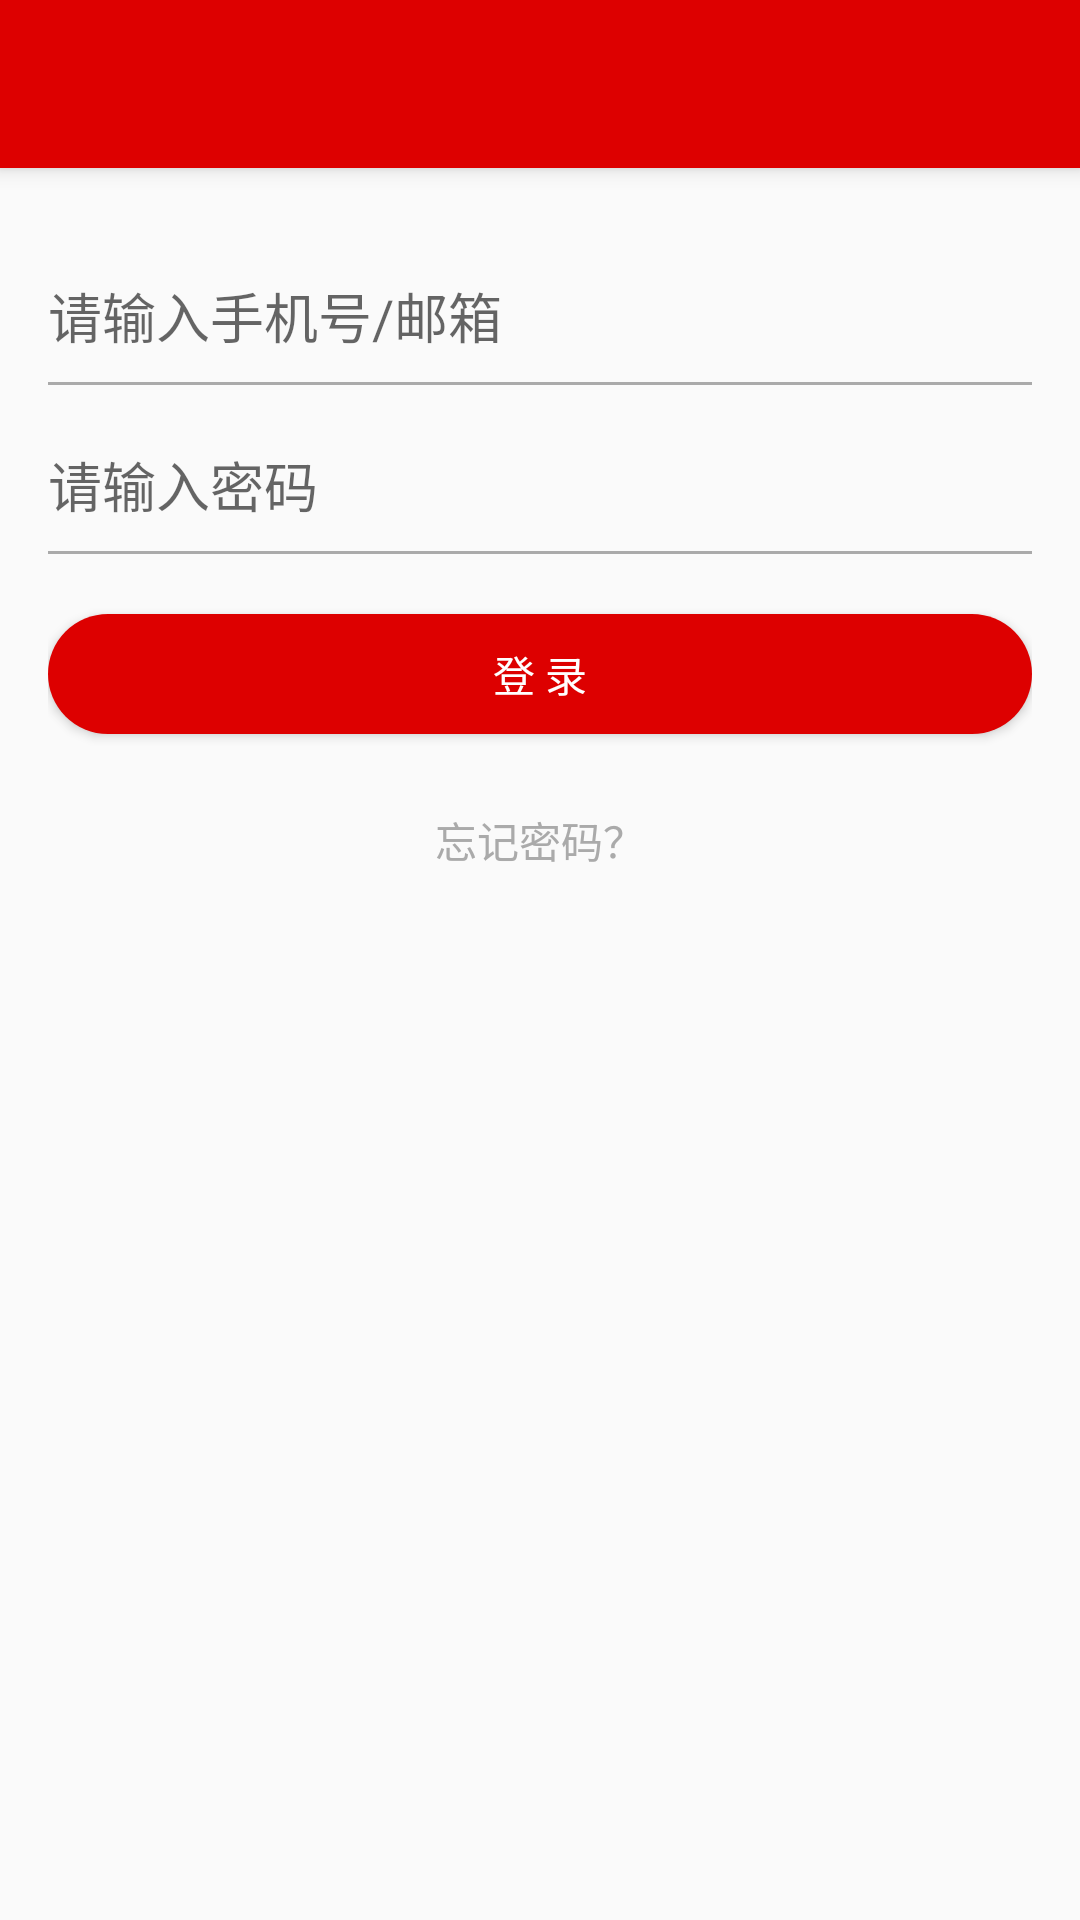

The Android layout XML behind this screen, and the referenced resources:
<!-- AndroidManifest.xml: application theme AppTheme.NoActionBar -->
<!-- res/layout/activity_login.xml -->
<?xml version="1.0" encoding="utf-8"?>
<androidx.coordinatorlayout.widget.CoordinatorLayout xmlns:android="http://schemas.android.com/apk/res/android"
    xmlns:tools="http://schemas.android.com/tools"
    android:layout_width="match_parent"
    android:layout_height="match_parent"
    xmlns:app="http://schemas.android.com/apk/res-auto"
    android:orientation="vertical"
    tools:context=".activity.LoginActivity">

    <include layout="@layout/tool_bar"/>


    
    <LinearLayout
        app:layout_behavior="@string/appbar_scrolling_view_behavior"
        android:orientation="vertical"
        android:padding="@dimen/activity_margin"
        android:layout_width="match_parent"
        android:layout_height="match_parent">

        <EditText
            android:id="@+id/et_username"
            android:inputType="textEmailAddress"
            android:hint="@string/login_input_phoneoremail"
            style="@style/inputTextStyle"/>

        <EditText
            android:id="@+id/et_password"
            android:inputType="textPassword"
            android:hint="@string/login_input_pwd"
            style="@style/inputTextStyle"/>

        <Button
            android:id="@+id/btn_login"
            android:layout_marginTop="@dimen/padding_20dp"
            android:text="@string/login"
            android:background="@drawable/selector_guide_btn_pressed_width"
            android:textColor="@drawable/selector_txt_pressed_red"
            android:layout_width="match_parent"
            android:layout_height="@dimen/val_40dp"/>

        <TextView
            android:id="@+id/btn_forget"
            android:layout_gravity="center"
            android:text="@string/forget_password"
            android:textColor="@color/light_gray"
            android:layout_marginTop="25dp"
            android:layout_width="wrap_content"
            android:layout_height="wrap_content"/>

    </LinearLayout>

</androidx.coordinatorlayout.widget.CoordinatorLayout>
<!-- res/layout/tool_bar.xml (included above) -->
<?xml version="1.0" encoding="utf-8"?>
<com.google.android.material.appbar.AppBarLayout xmlns:android="http://schemas.android.com/apk/res/android"
    android:layout_width="match_parent"
    android:layout_height="wrap_content"
    xmlns:app="http://schemas.android.com/apk/res-auto"
    android:theme="@style/AppTheme.AppBarOverlay">
<androidx.appcompat.widget.Toolbar
    android:id="@+id/toolbar"
    android:layout_width="match_parent"
    android:background="@color/main_red"
    app:popupTheme="@style/AppTheme.PopupOverlay"
    android:layout_height="?attr/actionBarSize"/>
</com.google.android.material.appbar.AppBarLayout>
<!-- resources referenced by this layout -->
<resources>
  <color name="light_gray">#aaaaaa</color>
  <color name="main_red">#dd0000</color>
  <dimen name="activity_margin">16dp</dimen>
  <dimen name="padding_20dp">20dp</dimen>
  <dimen name="val_40dp">40dp</dimen>
  <!-- drawable selector_guide_btn_pressed_width (drawable) -->
  <?xml version="1.0" encoding="utf-8"?>
  <selector xmlns:android="http://schemas.android.com/apk/res/android">
      <item android:state_pressed="false">
          <shape>
              <corners android:radius="@dimen/padding_20dp"/>
              <solid android:color="@color/main_red"/>
          </shape>
      </item>
  
      <item android:state_pressed="true">
          <shape>
              <corners android:radius="@dimen/padding_20dp"/>
              <solid android:color="@color/col_width"/>
              <stroke android:width="1dp" android:color="@color/main_red"/>
          </shape>
      </item>
  
  </selector>
  <!-- drawable selector_txt_pressed_red (drawable) -->
  <?xml version="1.0" encoding="utf-8"?>
  <selector xmlns:android="http://schemas.android.com/apk/res/android">
      <item android:state_pressed="false"
          android:color = "@color/col_width">
      </item>
  
      <item android:state_pressed="true"
          android:color = "@color/main_red">
      </item>
  
  </selector>
  <string name="forget_password">忘记密码？</string>
  <string name="login">登 录</string>
  <string name="login_input_phoneoremail">请输入手机号/邮箱</string>
  <string name="login_input_pwd">请输入密码</string>
  <style name="AppTheme.AppBarOverlay" parent="ThemeOverlay.AppCompat.Dark.ActionBar" />
  <style name="AppTheme.PopupOverlay" parent="ThemeOverlay.AppCompat.Light" />
  <style name="inputTextStyle">
          <item name="android:background">@drawable/selector_edit_input</item>
          <item name="android:drawableLeft">@drawable/ic_phone</item>
          <item name="android:drawablePadding">@dimen/val_10dp</item>
          <item name="android:paddingBottom">@dimen/val_10dp</item>
          <item name="android:paddingTop">@dimen/val_10dp</item>
          <item name="android:layout_marginTop">@dimen/val_10dp</item>
          <item name="android:maxLines">1</item>
          <item name="android:layout_width">match_parent</item>
          <item name="android:layout_height">wrap_content</item>
      </style>
  <style name="AppTheme.NoActionBar">
          <item name="windowActionBar">false</item>
          <item name="windowNoTitle">true</item>
      </style>
  <color name="col_width">#ffffff</color>
  <!-- drawable selector_edit_input (drawable) -->
  <?xml version="1.0" encoding="utf-8"?>
  <selector xmlns:android="http://schemas.android.com/apk/res/android">
      <item android:state_focused="true">
          <layer-list>
              <item android:top="-1dp"
                  android:left="-1dp"
                  android:right="-1dp">
                  <shape>
                      <stroke android:color="@color/main_red" android:width="1dp"/>
                      <solid android:color="@color/transparent"/>
                  </shape>
              </item>
          </layer-list>
      </item>
  
      <item android:state_focused="false">
          <layer-list>
              <item android:top="-1dp"
                  android:left="-1dp"
                  android:right="-1dp">
                  <shape>
                      <stroke android:color="@color/light_gray" android:width="1dp"/>
                      <solid android:color="@color/transparent"/>
                  </shape>
              </item>
          </layer-list>
      </item>
  </selector>
  <dimen name="val_10dp">10dp</dimen>
  <color name="transparent">#00000000</color>
</resources>
